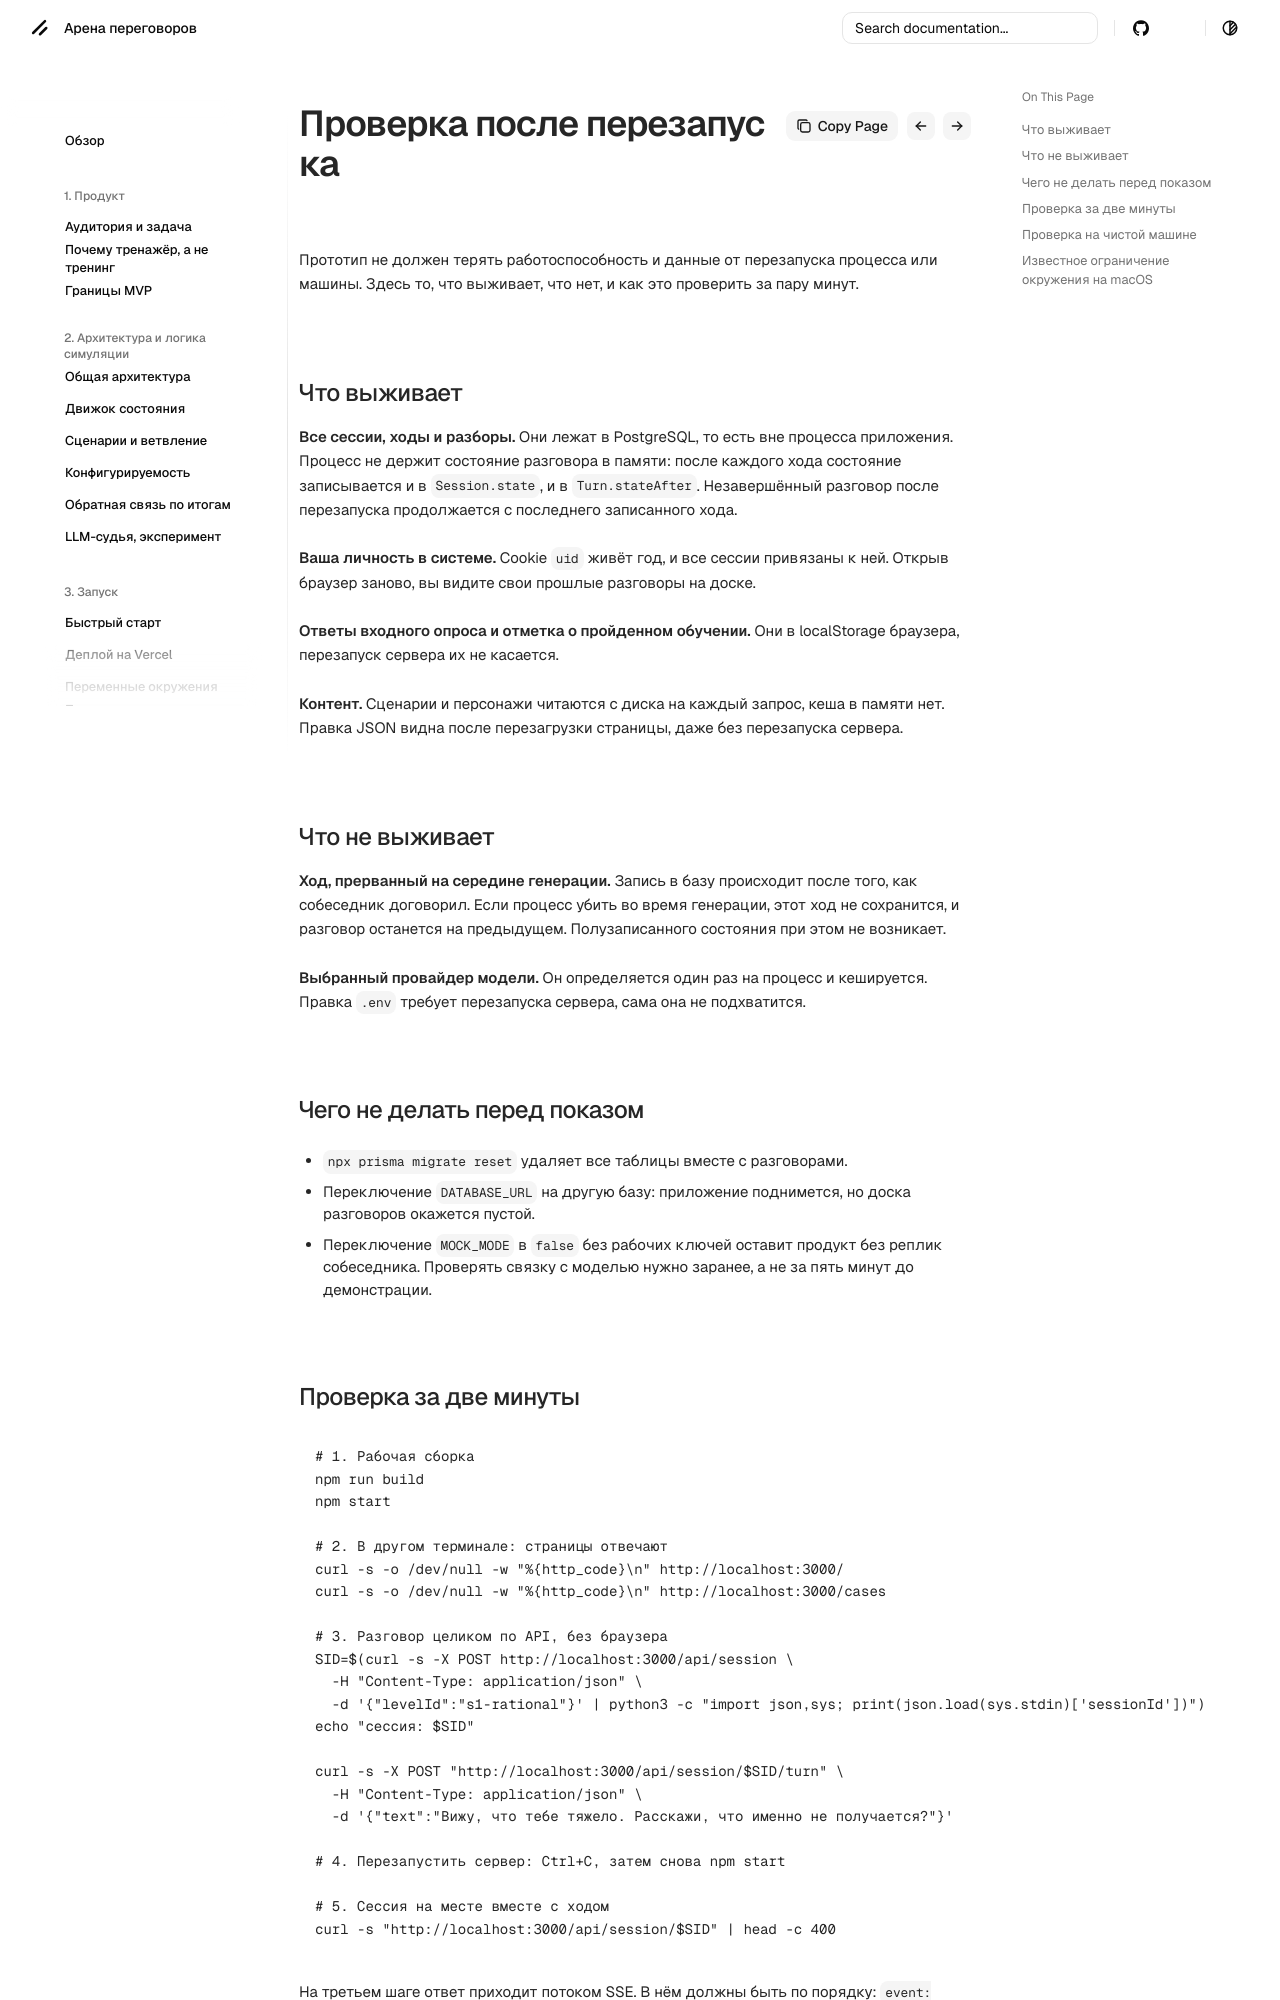

repository: dontdoitno/lct-negotiation · page: run/restart/index.html · generator: mkdocs

# Проверка после перезапуска

Прототип не должен терять работоспособность и данные от перезапуска процесса или машины. Здесь то, что выживает, что нет, и как это проверить за пару минут.

## Что выживает

**Все сессии, ходы и разборы.** Они лежат в PostgreSQL, то есть вне процесса приложения. Процесс не держит состояние разговора в памяти: после каждого хода состояние записывается и в `Session.state`, и в `Turn.stateAfter`. Незавершённый разговор после перезапуска продолжается с последнего записанного хода.

**Ваша личность в системе.** Cookie `uid` живёт год, и все сессии привязаны к ней. Открыв браузер заново, вы видите свои прошлые разговоры на доске.

**Ответы входного опроса и отметка о пройденном обучении.** Они в localStorage браузера, перезапуск сервера их не касается.

**Контент.** Сценарии и персонажи читаются с диска на каждый запрос, кеша в памяти нет. Правка JSON видна после перезагрузки страницы, даже без перезапуска сервера.

## Что не выживает

**Ход, прерванный на середине генерации.** Запись в базу происходит после того, как собеседник договорил. Если процесс убить во время генерации, этот ход не сохранится, и разговор останется на предыдущем. Полузаписанного состояния при этом не возникает.

**Выбранный провайдер модели.** Он определяется один раз на процесс и кешируется. Правка `.env` требует перезапуска сервера, сама она не подхватится.

## Чего не делать перед показом

- `npx prisma migrate reset` удаляет все таблицы вместе с разговорами.
- Переключение `DATABASE_URL` на другую базу: приложение поднимется, но доска разговоров окажется пустой.
- Переключение `MOCK_MODE` в `false` без рабочих ключей оставит продукт без реплик собеседника. Проверять связку с моделью нужно заранее, а не за пять минут до демонстрации.
